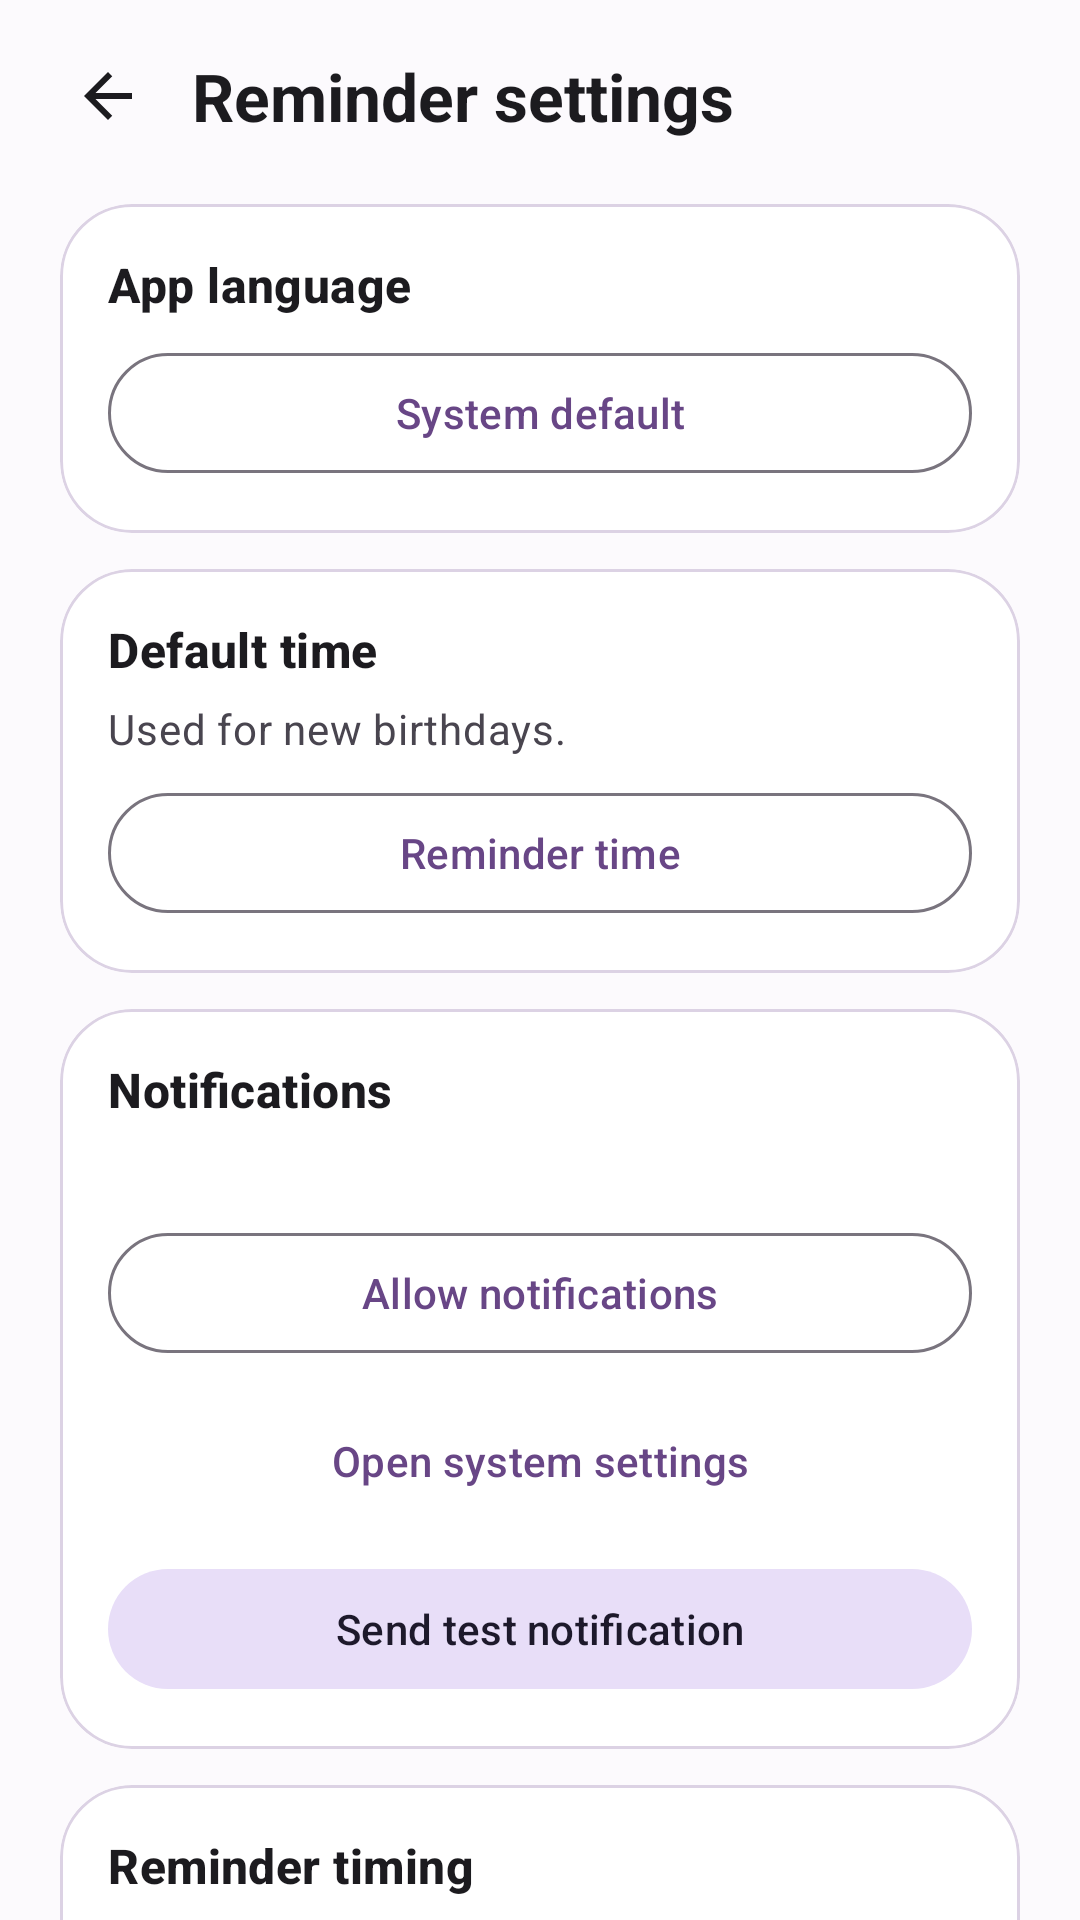

Android layout source for this screen:
<!-- AndroidManifest.xml: application theme Theme.BirthdayReminder -->
<!-- res/layout/activity_reminder_settings.xml -->
<?xml version="1.0" encoding="utf-8"?>
<LinearLayout
    xmlns:android="http://schemas.android.com/apk/res/android"
    xmlns:app="http://schemas.android.com/apk/res-auto"
    xmlns:tools="http://schemas.android.com/tools"
    android:layout_width="match_parent"
    android:layout_height="match_parent"
    android:background="@color/home_background"
    android:fitsSystemWindows="true"
    android:orientation="vertical"
    tools:context=".ReminderSettingsActivity">
    <LinearLayout
        style="@style/BirthdayToolbar">
        <androidx.appcompat.widget.AppCompatImageButton
            android:id="@+id/btnBack"
            style="@style/BirthdayToolbarIcon"
            android:contentDescription="@string/back"
            app:srcCompat="@drawable/ic_back"
            app:tint="?attr/colorOnSurface" />
        <TextView
            android:id="@+id/tvTitle"
            style="@style/BirthdayToolbarTitle"
            android:text="@string/reminder_settings" />
    </LinearLayout>
    <androidx.core.widget.NestedScrollView
        android:layout_width="match_parent"
        android:layout_height="0dp"
        android:layout_weight="1"
        android:clipToPadding="false"
        android:fillViewport="true">
        <LinearLayout
            style="@style/BirthdayScreenContent">
            <com.google.android.material.card.MaterialCardView
                style="@style/BirthdaySurfaceCard">
                <LinearLayout style="@style/BirthdayCardContent">
                    <TextView
                        style="@style/BirthdaySectionHeading"
                        android:text="@string/app_language" />
                    <com.google.android.material.button.MaterialButton
                        android:id="@+id/btnLanguage"
                        style="@style/Widget.Material3.Button.OutlinedButton"
                        android:layout_width="match_parent"
                        android:layout_height="wrap_content"
                        android:layout_marginTop="8dp"
                        android:text="@string/system_language" />
                </LinearLayout>
            </com.google.android.material.card.MaterialCardView>
            <com.google.android.material.card.MaterialCardView
                style="@style/BirthdaySurfaceCard">
                <LinearLayout
                    style="@style/BirthdayCardContent">
                    <TextView
                        style="@style/BirthdaySectionHeading"
                        android:text="@string/default_reminder_time" />
                    <TextView
                        style="@style/BirthdaySupportingText"
                        android:text="@string/default_reminder_hint" />
                    <com.google.android.material.button.MaterialButton
                        android:id="@+id/btnDefaultTime"
                        style="@style/Widget.Material3.Button.OutlinedButton"
                        android:layout_width="match_parent"
                        android:layout_height="wrap_content"
                        android:layout_marginTop="8dp"
                        android:text="@string/notify_time_label"
                        app:icon="@drawable/ic_notification"
                        app:iconGravity="textStart" />
                </LinearLayout>
            </com.google.android.material.card.MaterialCardView>
            <com.google.android.material.card.MaterialCardView
                style="@style/BirthdaySurfaceCard">
                <LinearLayout
                    style="@style/BirthdayCardContent">
                    <TextView
                        style="@style/BirthdaySectionHeading"
                        android:text="@string/notification_settings" />
                    <TextView
                        android:id="@+id/tvPermissionStatus"
                        style="@style/BirthdaySupportingText" />
                    <com.google.android.material.button.MaterialButton
                        android:id="@+id/btnPermission"
                        style="@style/Widget.Material3.Button.OutlinedButton"
                        android:layout_width="match_parent"
                        android:layout_height="wrap_content"
                        android:layout_marginTop="8dp"
                        android:text="@string/enable_notifications" />
                    <com.google.android.material.button.MaterialButton
                        android:id="@+id/btnSystemSettings"
                        style="@style/Widget.Material3.Button.TextButton"
                        android:layout_width="match_parent"
                        android:layout_height="wrap_content"
                        android:layout_marginTop="8dp"
                        android:text="@string/system_notification_settings" />
                    <com.google.android.material.button.MaterialButton
                        android:id="@+id/btnTest"
                        style="@style/Widget.Material3.Button.TonalButton"
                        android:layout_width="match_parent"
                        android:layout_height="wrap_content"
                        android:layout_marginTop="8dp"
                        android:text="@string/send_test_notification" />
                </LinearLayout>
            </com.google.android.material.card.MaterialCardView>
            <com.google.android.material.card.MaterialCardView
                style="@style/BirthdaySurfaceCard">
                <LinearLayout
                    style="@style/BirthdayCardContent">
                    <TextView
                        style="@style/BirthdaySectionHeading"
                        android:text="@string/alarm_timing" />
                    <TextView
                        android:id="@+id/tvExactStatus"
                        style="@style/BirthdaySupportingText" />
                    <com.google.android.material.button.MaterialButton
                        android:id="@+id/btnExact"
                        style="@style/Widget.Material3.Button.OutlinedButton"
                        android:layout_width="match_parent"
                        android:layout_height="wrap_content"
                        android:layout_marginTop="8dp"
                        android:text="@string/enable_exact_reminders" />
                </LinearLayout>
            </com.google.android.material.card.MaterialCardView>
            <com.google.android.material.card.MaterialCardView
                android:id="@+id/widgetCard"
                style="@style/BirthdaySurfaceCard">
                <LinearLayout
                    style="@style/BirthdayCardContent">
                    <TextView
                        style="@style/BirthdaySectionHeading"
                        android:text="@string/widget_title" />
                    <TextView
                        style="@style/BirthdaySupportingText"
                        android:text="@string/widget_description" />
                    <com.google.android.material.button.MaterialButton
                        android:id="@+id/btnPinWidget"
                        style="@style/Widget.Material3.Button.OutlinedButton"
                        android:layout_width="match_parent"
                        android:layout_height="wrap_content"
                        android:layout_marginTop="8dp"
                        android:text="@string/pin_widget" />
                </LinearLayout>
            </com.google.android.material.card.MaterialCardView>
        </LinearLayout>
    </androidx.core.widget.NestedScrollView>
</LinearLayout>
<!-- resources referenced by this layout -->
<resources>
  <color name="home_background">#FCFAFD</color>
  <!-- drawable ic_back (drawable) -->
  <vector xmlns:android="http://schemas.android.com/apk/res/android"
      android:width="24dp"
      android:height="24dp"
      android:viewportWidth="24"
      android:viewportHeight="24"
      android:tint="?attr/colorOnSurfaceVariant">
      <path
          android:fillColor="@android:color/white"
          android:pathData="M20,11H7.83l5.59,-5.59L12,4l-8,8 8,8 1.41,-1.41L7.83,13H20v-2z"/>
  </vector>
  <string name="alarm_timing">Reminder timing</string>
  <string name="app_language">App language</string>
  <string name="back">Back</string>
  <string name="default_reminder_hint">Used for new birthdays.</string>
  <string name="default_reminder_time">Default time</string>
  <string name="enable_exact_reminders">Open exact alarm settings</string>
  <string name="enable_notifications">Allow notifications</string>
  <string name="notification_settings">Notifications</string>
  <string name="notify_time_label">Reminder time</string>
  <string name="pin_widget">Add widget to home screen</string>
  <string name="reminder_settings">Reminder settings</string>
  <string name="send_test_notification">Send test notification</string>
  <string name="system_language">System default</string>
  <string name="system_notification_settings">Open system settings</string>
  <string name="widget_description">See the next three birthdays on your home screen.</string>
  <string name="widget_title">Upcoming birthdays</string>
  <style name="BirthdayCardContent" parent="">
          <item name="android:layout_width">match_parent</item>
          <item name="android:layout_height">wrap_content</item>
          <item name="android:orientation">vertical</item>
          <item name="android:padding">16dp</item>
      </style>
  <style name="BirthdaySupportingText" parent="">
          <item name="android:layout_width">match_parent</item>
          <item name="android:layout_height">wrap_content</item>
          <item name="android:layout_marginTop">6dp</item>
          <item name="android:textAppearance">@style/TextAppearance.Material3.BodyMedium</item>
          <item name="android:textColor">?attr/colorOnSurfaceVariant</item>
      </style>
  <style name="BirthdaySurfaceCard" parent="Widget.Material3.CardView.Outlined">
          <item name="android:layout_width">match_parent</item>
          <item name="android:layout_height">wrap_content</item>
          <item name="android:layout_marginBottom">12dp</item>
          <item name="cardBackgroundColor">?attr/colorSurface</item>
          <item name="cardCornerRadius">24dp</item>
          <item name="strokeColor">?attr/colorOutlineVariant</item>
      </style>
  <style name="BirthdayToolbar" parent="">
          <item name="android:layout_width">match_parent</item>
          <item name="android:layout_height">wrap_content</item>
          <item name="android:minHeight">64dp</item>
          <item name="android:paddingHorizontal">12dp</item>
          <item name="android:gravity">center_vertical</item>
          <item name="android:orientation">horizontal</item>
      </style>
  <style name="BirthdayToolbarIcon" parent="">
          <item name="android:layout_width">48dp</item>
          <item name="android:layout_height">48dp</item>
          <item name="android:background">?attr/selectableItemBackgroundBorderless</item>
          <item name="android:scaleType">center</item>
      </style>
  <style name="Theme.BirthdayReminder" parent="Base.Theme.BirthdayReminder" />
  <color name="primary">#FF684686</color>
  <color name="primary_dark">#FF6A1B9A</color>
  <color name="on_primary">#FFFFFFFF</color>
  <color name="secondary">#FFFF4081</color>
  <color name="on_secondary">#FFFFFFFF</color>
  <color name="tertiary">#FFFFAB40</color>
  <color name="background">#FFF8F5FF</color>
  <color name="surface">#FFFFFFFF</color>
  <color name="surface_variant">#FFF3E5F5</color>
  <color name="on_surface">#FF1C1B1F</color>
  <color name="on_surface_variant">#FF49454F</color>
</resources>
